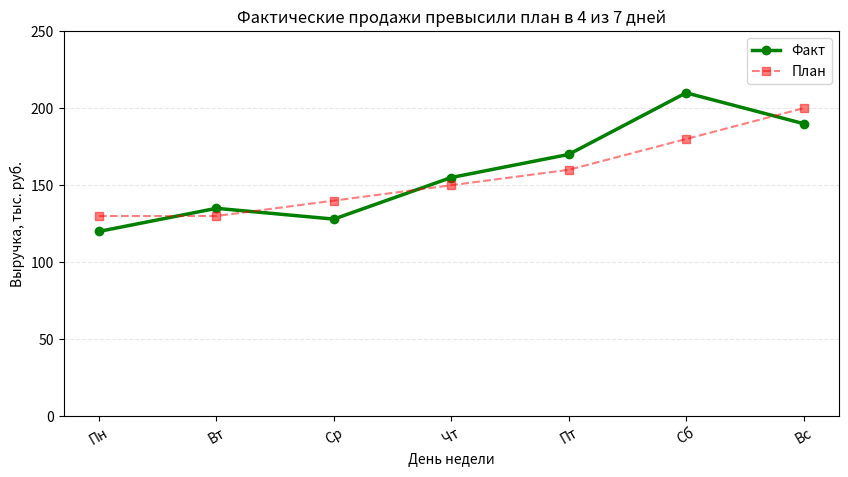

Python code for this plot:
import matplotlib.pyplot as plt

# Продажи магазина: факт и план
days = ["Пн", "Вт", "Ср", "Чт", "Пт", "Сб", "Вс"]

fact = [120, 135, 128, 155, 170, 210, 190]
plan = [130, 130, 140, 150, 160, 180, 200]

fig, ax = plt.subplots(figsize=(10, 5))

ax.plot(days, fact, color="g", marker="o",
        linewidth=2.5, label="Факт")

ax.plot(days, plan, color="r", marker="s",
        linewidth=1.5, linestyle="--",
        alpha=0.5, label="План")

ax.set_title("Фактические продажи превысили план в 4 из 7 дней")
ax.set_xlabel("День недели")
ax.set_ylabel("Выручка, тыс. руб.")

ax.set_ylim(0, 250)
ax.tick_params(axis="x", labelrotation=30)
ax.grid(True, axis="y", linestyle="--", alpha=0.3)
ax.legend()

plt.show()
